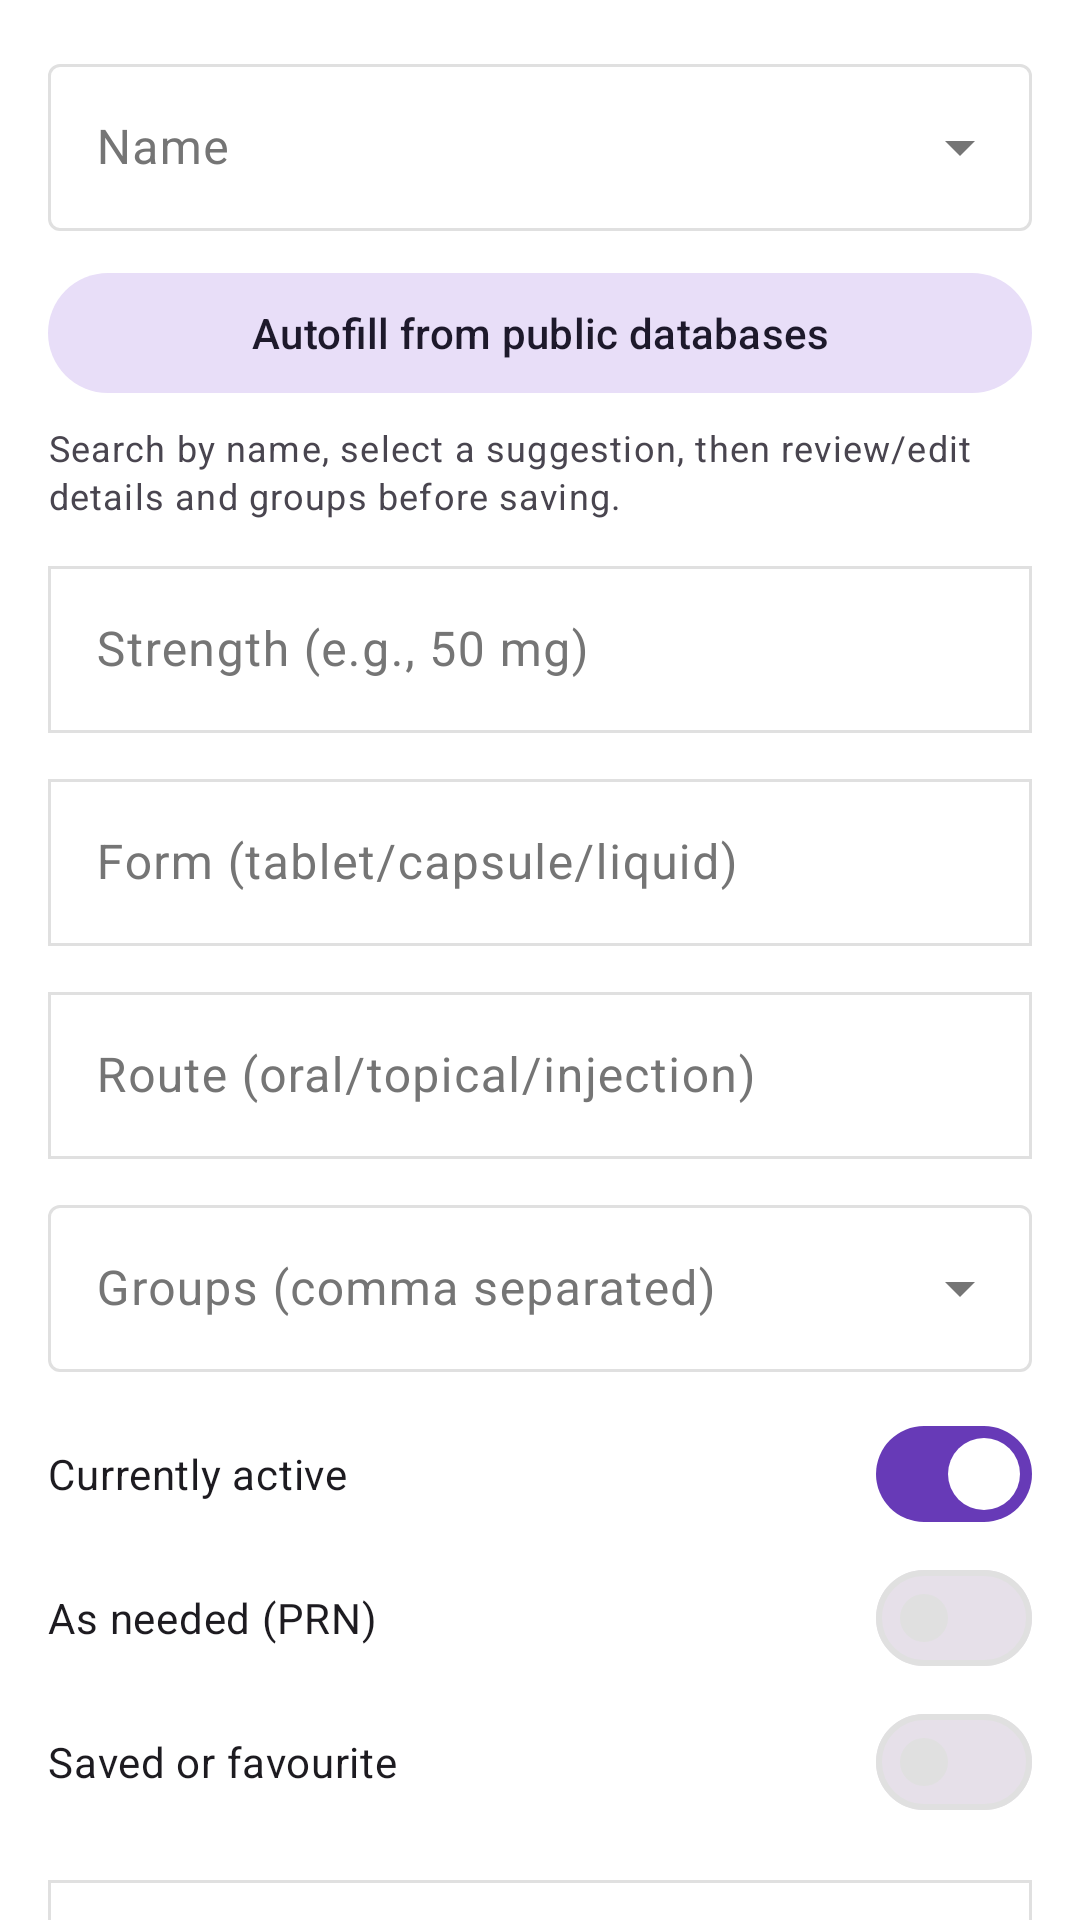

This screen was rendered from an Android layout file. Write that file and the resources it references.
<!-- AndroidManifest.xml: application theme Theme.DrugDiary -->
<!-- res/layout/dialog_edit_medication.xml -->
<?xml version="1.0" encoding="utf-8"?>
<androidx.core.widget.NestedScrollView xmlns:android="http://schemas.android.com/apk/res/android"
    xmlns:app="http://schemas.android.com/apk/res-auto"
    android:layout_width="match_parent"
    android:layout_height="wrap_content">

    <LinearLayout
        android:layout_width="match_parent"
        android:layout_height="wrap_content"
        android:orientation="vertical"
        android:padding="16dp">

        <com.google.android.material.textfield.TextInputLayout
            style="@style/Widget.Material3.TextInputLayout.OutlinedBox.ExposedDropdownMenu"
            android:layout_width="match_parent"
            android:layout_height="wrap_content"
            android:hint="@string/name">

            <AutoCompleteTextView
                android:id="@+id/input_medication_name"
                android:layout_width="match_parent"
                android:layout_height="wrap_content" />
        </com.google.android.material.textfield.TextInputLayout>

        <com.google.android.material.button.MaterialButton
            android:id="@+id/button_medication_autofill"
            style="@style/Widget.Material3.Button.TonalButton"
            android:layout_width="match_parent"
            android:layout_height="wrap_content"
            android:layout_marginTop="10dp"
            android:text="@string/medication_autofill" />

        <TextView
            android:id="@+id/text_medication_autofill_status"
            style="@style/TextAppearance.Material3.BodySmall"
            android:layout_width="match_parent"
            android:layout_height="wrap_content"
            android:layout_marginTop="6dp"
            android:text="@string/medication_autofill_hint" />

        <com.google.android.material.textfield.TextInputLayout
            android:layout_width="match_parent"
            android:layout_height="wrap_content"
            android:layout_marginTop="10dp"
            android:hint="@string/medication_strength">

            <com.google.android.material.textfield.TextInputEditText
                android:id="@+id/input_medication_strength"
                android:layout_width="match_parent"
                android:layout_height="wrap_content" />
        </com.google.android.material.textfield.TextInputLayout>

        <com.google.android.material.textfield.TextInputLayout
            android:layout_width="match_parent"
            android:layout_height="wrap_content"
            android:layout_marginTop="10dp"
            android:hint="@string/medication_form">

            <com.google.android.material.textfield.TextInputEditText
                android:id="@+id/input_medication_form"
                android:layout_width="match_parent"
                android:layout_height="wrap_content" />
        </com.google.android.material.textfield.TextInputLayout>

        <com.google.android.material.textfield.TextInputLayout
            android:layout_width="match_parent"
            android:layout_height="wrap_content"
            android:layout_marginTop="10dp"
            android:hint="@string/medication_route">

            <com.google.android.material.textfield.TextInputEditText
                android:id="@+id/input_medication_route"
                android:layout_width="match_parent"
                android:layout_height="wrap_content" />
        </com.google.android.material.textfield.TextInputLayout>

        <com.google.android.material.textfield.TextInputLayout
            style="@style/Widget.Material3.TextInputLayout.OutlinedBox.ExposedDropdownMenu"
            android:layout_width="match_parent"
            android:layout_height="wrap_content"
            android:layout_marginTop="10dp"
            android:hint="@string/medication_category">

            <MultiAutoCompleteTextView
                android:id="@+id/input_medication_category"
                android:layout_width="match_parent"
                android:layout_height="wrap_content" />
        </com.google.android.material.textfield.TextInputLayout>

        <com.google.android.material.materialswitch.MaterialSwitch
            android:id="@+id/switch_medication_active"
            android:layout_width="match_parent"
            android:layout_height="wrap_content"
            android:layout_marginTop="10dp"
            android:text="@string/currently_active"
            android:checked="true" />

        <com.google.android.material.materialswitch.MaterialSwitch
            android:id="@+id/switch_medication_prn"
            android:layout_width="match_parent"
            android:layout_height="wrap_content"
            android:text="@string/medication_prn" />

        <com.google.android.material.materialswitch.MaterialSwitch
            android:id="@+id/switch_medication_favorite"
            android:layout_width="match_parent"
            android:layout_height="wrap_content"
            android:text="@string/saved_favourite" />

        <com.google.android.material.textfield.TextInputLayout
            android:layout_width="match_parent"
            android:layout_height="wrap_content"
            android:layout_marginTop="10dp"
            android:hint="@string/inventory_amount">

            <com.google.android.material.textfield.TextInputEditText
                android:id="@+id/input_inventory_amount"
                android:layout_width="match_parent"
                android:layout_height="wrap_content"
                android:inputType="numberDecimal" />
        </com.google.android.material.textfield.TextInputLayout>

        <com.google.android.material.textfield.TextInputLayout
            android:layout_width="match_parent"
            android:layout_height="wrap_content"
            android:layout_marginTop="10dp"
            android:hint="@string/notes">

            <com.google.android.material.textfield.TextInputEditText
                android:id="@+id/input_medication_notes"
                android:layout_width="match_parent"
                android:layout_height="wrap_content"
                android:minLines="2" />
        </com.google.android.material.textfield.TextInputLayout>
    </LinearLayout>
</androidx.core.widget.NestedScrollView>
<!-- resources referenced by this layout -->
<resources>
  <string name="currently_active">Currently active</string>
  <string name="inventory_amount">Inventory amount</string>
  <string name="medication_autofill">Autofill from public databases</string>
  <string name="medication_autofill_hint">Search by name, select a suggestion, then review/edit details and groups before saving.</string>
  <string name="medication_category">Groups (comma separated)</string>
  <string name="medication_form">Form (tablet/capsule/liquid)</string>
  <string name="medication_prn">As needed (PRN)</string>
  <string name="medication_route">Route (oral/topical/injection)</string>
  <string name="medication_strength">Strength (e.g., 50 mg)</string>
  <string name="name">Name</string>
  <string name="notes">Notes</string>
  <string name="saved_favourite">Saved or favourite</string>
  <style name="Theme.DrugDiary" parent="Base.Theme.DrugDiary" />
  <color name="light_accent_primary">#673AB7</color>
  <color name="white">#FFFFFFFF</color>
  <color name="light_selected">#EDE7F6</color>
  <color name="light_text_primary">#212121</color>
  <color name="light_accent_secondary">#512DA8</color>
  <color name="light_accent_highlight">#B39DDB</color>
  <color name="light_bg_primary">#FFFFFF</color>
  <color name="light_surface">#F5F5F5</color>
  <color name="light_text_secondary">#757575</color>
  <color name="light_border">#E0E0E0</color>
  <style name="ShapeAppearance.DrugDiary.Sharp" parent="ShapeAppearance.Material3.SmallComponent">
          <item name="cornerSize">0dp</item>
      </style>
  <style name="ShapeAppearance.DrugDiary.Medium" parent="ShapeAppearance.Material3.MediumComponent">
          <item name="cornerSize">12dp</item>
      </style>
  <style name="Widget.DrugDiary.Button" parent="Widget.Material3.Button">
          <item name="android:insetTop">0dp</item>
          <item name="android:insetBottom">0dp</item>
          <item name="shapeAppearance">@style/ShapeAppearance.DrugDiary.Sharp</item>
      </style>
  <style name="Widget.DrugDiary.Card" parent="Widget.Material3.CardView.Elevated">
          <item name="cardElevation">0dp</item>
          <item name="strokeWidth">1dp</item>
          <item name="strokeColor">?attr/colorOutline</item>
          <item name="shapeAppearance">@style/ShapeAppearance.DrugDiary.Medium</item>
      </style>
  <style name="Widget.DrugDiary.BottomNavigationView" parent="Widget.Material3.BottomNavigationView">
          <item name="itemActiveIndicatorStyle">@style/Widget.DrugDiary.ActiveIndicator</item>
          <item name="itemIconSize">@dimen/icon_size_nav</item>
          <item name="labelVisibilityMode">unlabeled</item>
          <item name="backgroundTint">?attr/colorSurface</item>
          <item name="itemRippleColor">@null</item>
      </style>
  <style name="Widget.DrugDiary.TextInputLayout" parent="Widget.Material3.TextInputLayout.OutlinedBox">
          <item name="shapeAppearance">@style/ShapeAppearance.DrugDiary.Sharp</item>
          <item name="boxStrokeWidth">1dp</item>
          <item name="boxStrokeWidthFocused">1dp</item>
      </style>
  <style name="Widget.DrugDiary.ActiveIndicator" parent="Widget.Material3.BottomNavigationView.ActiveIndicator">
          <item name="android:color">?attr/colorPrimaryContainer</item>
          <item name="android:width">76dp</item>
          <item name="android:height">56dp</item>
          <item name="shapeAppearance">@style/ShapeAppearance.DrugDiary.Sharp</item>
      </style>
  <dimen name="icon_size_nav">26dp</dimen>
</resources>
